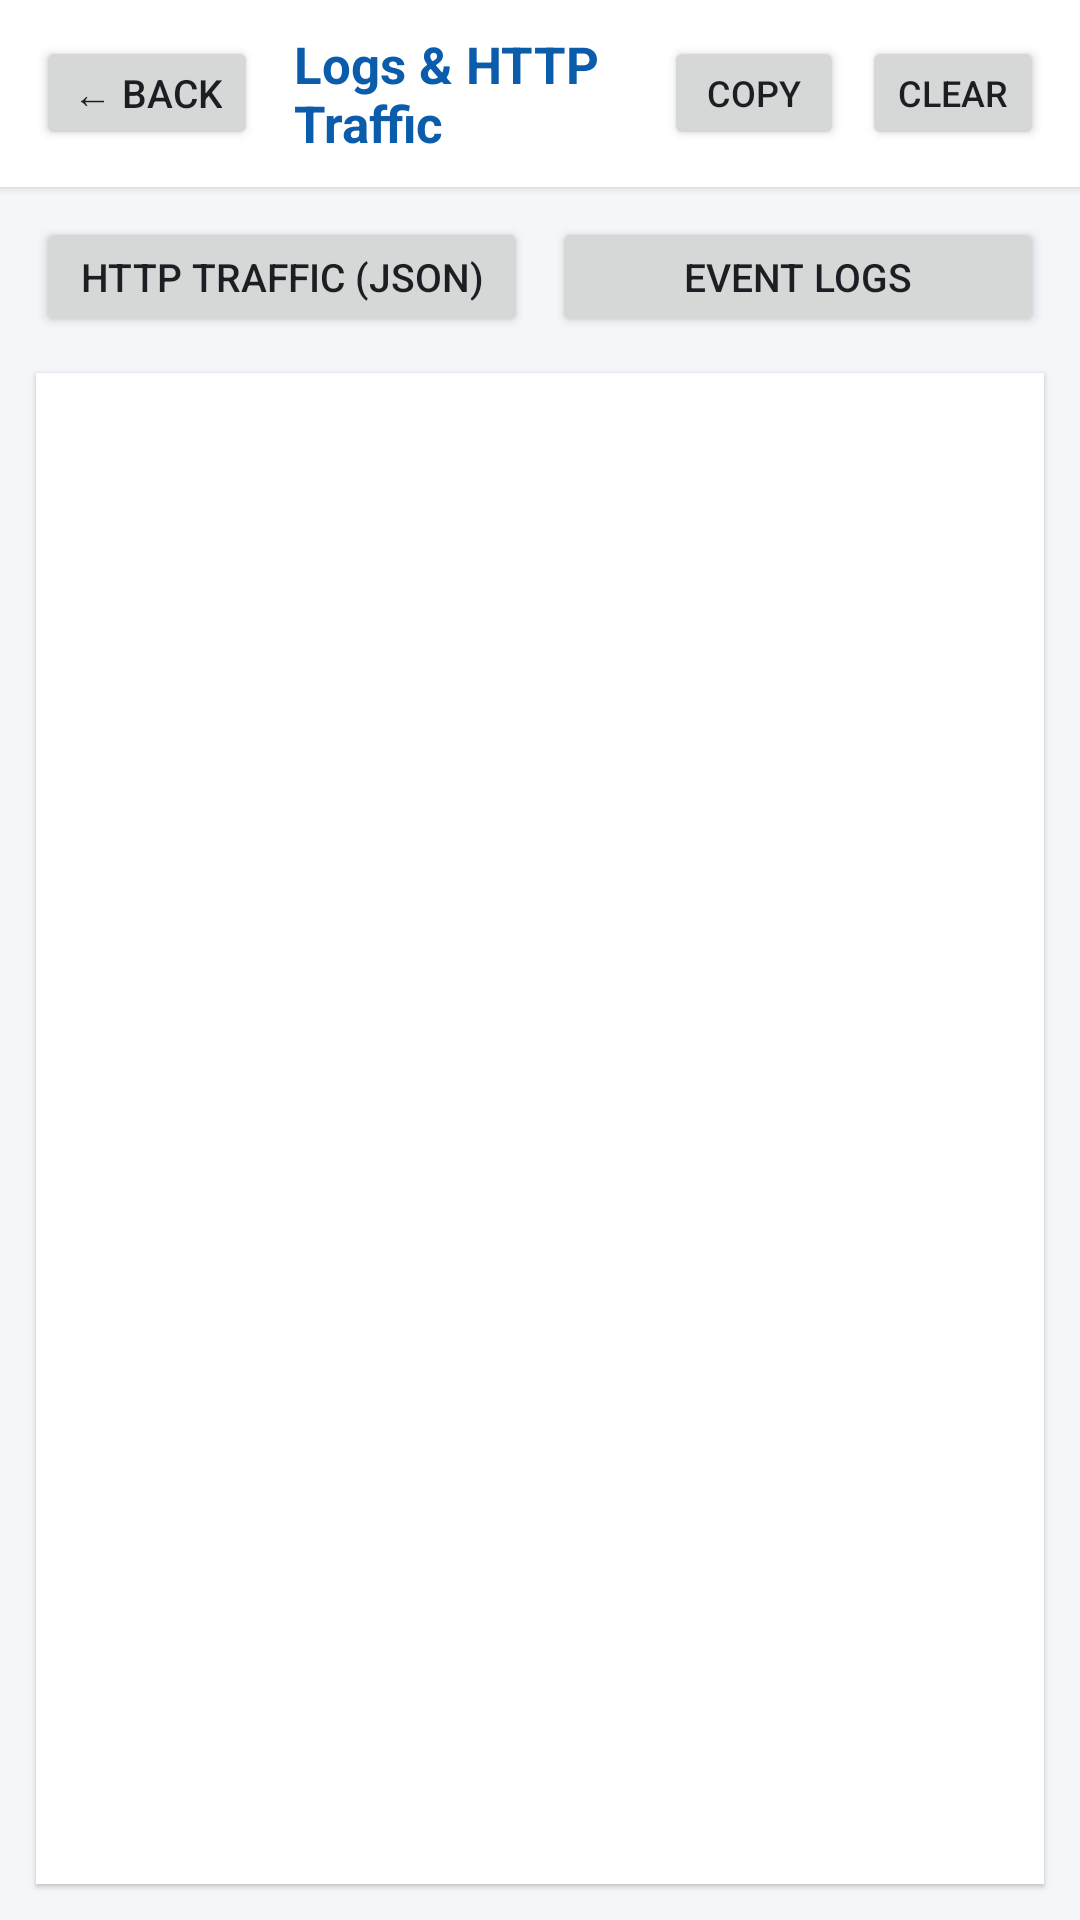

The Android layout XML behind this screen, and the referenced resources:
<!-- AndroidManifest.xml: application theme AppTheme -->
<!-- res/layout/activity_log.xml -->
<?xml version="1.0" encoding="utf-8"?>
<LinearLayout xmlns:android="http://schemas.android.com/apk/res/android"
    android:layout_width="match_parent"
    android:layout_height="match_parent"
    android:background="@color/bg"
    android:orientation="vertical">

    
    <LinearLayout
        android:layout_width="match_parent"
        android:layout_height="wrap_content"
        android:background="@color/surface"
        android:elevation="2dp"
        android:gravity="center_vertical"
        android:orientation="horizontal"
        android:paddingHorizontal="12dp"
        android:paddingVertical="10dp">

        <Button
            android:id="@+id/btn_back"
            android:layout_width="wrap_content"
            android:layout_height="38dp"
            android:minWidth="64dp"
            android:text="@string/btn_back"
            android:textSize="13sp" />

        <TextView
            android:layout_width="0dp"
            android:layout_height="wrap_content"
            android:layout_marginStart="12dp"
            android:layout_weight="1"
            android:text="@string/title_logs"
            android:textColor="@color/primary"
            android:textSize="17sp"
            android:textStyle="bold" />

        <Button
            android:id="@+id/btn_copy"
            android:layout_width="wrap_content"
            android:layout_height="38dp"
            android:layout_marginEnd="6dp"
            android:minWidth="60dp"
            android:text="@string/btn_copy"
            android:textSize="12sp" />

        <Button
            android:id="@+id/btn_clear"
            android:layout_width="wrap_content"
            android:layout_height="38dp"
            android:minWidth="60dp"
            android:text="@string/btn_clear"
            android:textSize="12sp" />
    </LinearLayout>

    
    <LinearLayout
        android:layout_width="match_parent"
        android:layout_height="wrap_content"
        android:layout_marginHorizontal="12dp"
        android:layout_marginTop="10dp"
        android:orientation="horizontal">

        <Button
            android:id="@+id/tab_http"
            android:layout_width="0dp"
            android:layout_height="40dp"
            android:layout_weight="1"
            android:text="@string/tab_http_traffic"
            android:textSize="13sp" />

        <Button
            android:id="@+id/tab_events"
            android:layout_width="0dp"
            android:layout_height="40dp"
            android:layout_marginStart="8dp"
            android:layout_weight="1"
            android:text="@string/tab_event_logs"
            android:textSize="13sp" />
    </LinearLayout>

    
    <ScrollView
        android:layout_width="match_parent"
        android:layout_height="0dp"
        android:layout_margin="12dp"
        android:layout_weight="1"
        android:background="@color/surface"
        android:elevation="1dp"
        android:fillViewport="true">

        <HorizontalScrollView
            android:layout_width="match_parent"
            android:layout_height="wrap_content">

            <TextView
                android:id="@+id/text_log_content"
                android:layout_width="wrap_content"
                android:layout_height="wrap_content"
                android:fontFamily="monospace"
                android:lineSpacingExtra="3dp"
                android:padding="14dp"
                android:textColor="@color/text"
                android:textIsSelectable="true"
                android:textSize="12sp" />
        </HorizontalScrollView>
    </ScrollView>

</LinearLayout>
<!-- resources referenced by this layout -->
<resources>
  <color name="bg">#F4F6F9</color>
  <color name="primary">#0B5CAB</color>
  <color name="surface">#FFFFFF</color>
  <color name="text">#1B1F23</color>
  <string name="btn_back">← Back</string>
  <string name="btn_clear">Clear</string>
  <string name="btn_copy">Copy</string>
  <string name="tab_event_logs">Event Logs</string>
  <string name="tab_http_traffic">HTTP Traffic (JSON)</string>
  <string name="title_logs">Logs &amp; HTTP Traffic</string>
  <style name="AppTheme" parent="@android:style/Theme.Material.Light.NoActionBar">
          <item name="android:windowBackground">@color/bg</item>
          <item name="android:statusBarColor">@color/primaryDark</item>
          <item name="android:colorPrimary">@color/primary</item>
          <item name="android:colorAccent">@color/accent</item>
          <item name="android:textColorPrimary">@color/text</item>
          <item name="android:textColorSecondary">@color/muted</item>
      </style>
  <color name="primaryDark">#073E78</color>
  <color name="accent">#1B9E5A</color>
  <color name="muted">#5B6570</color>
</resources>
